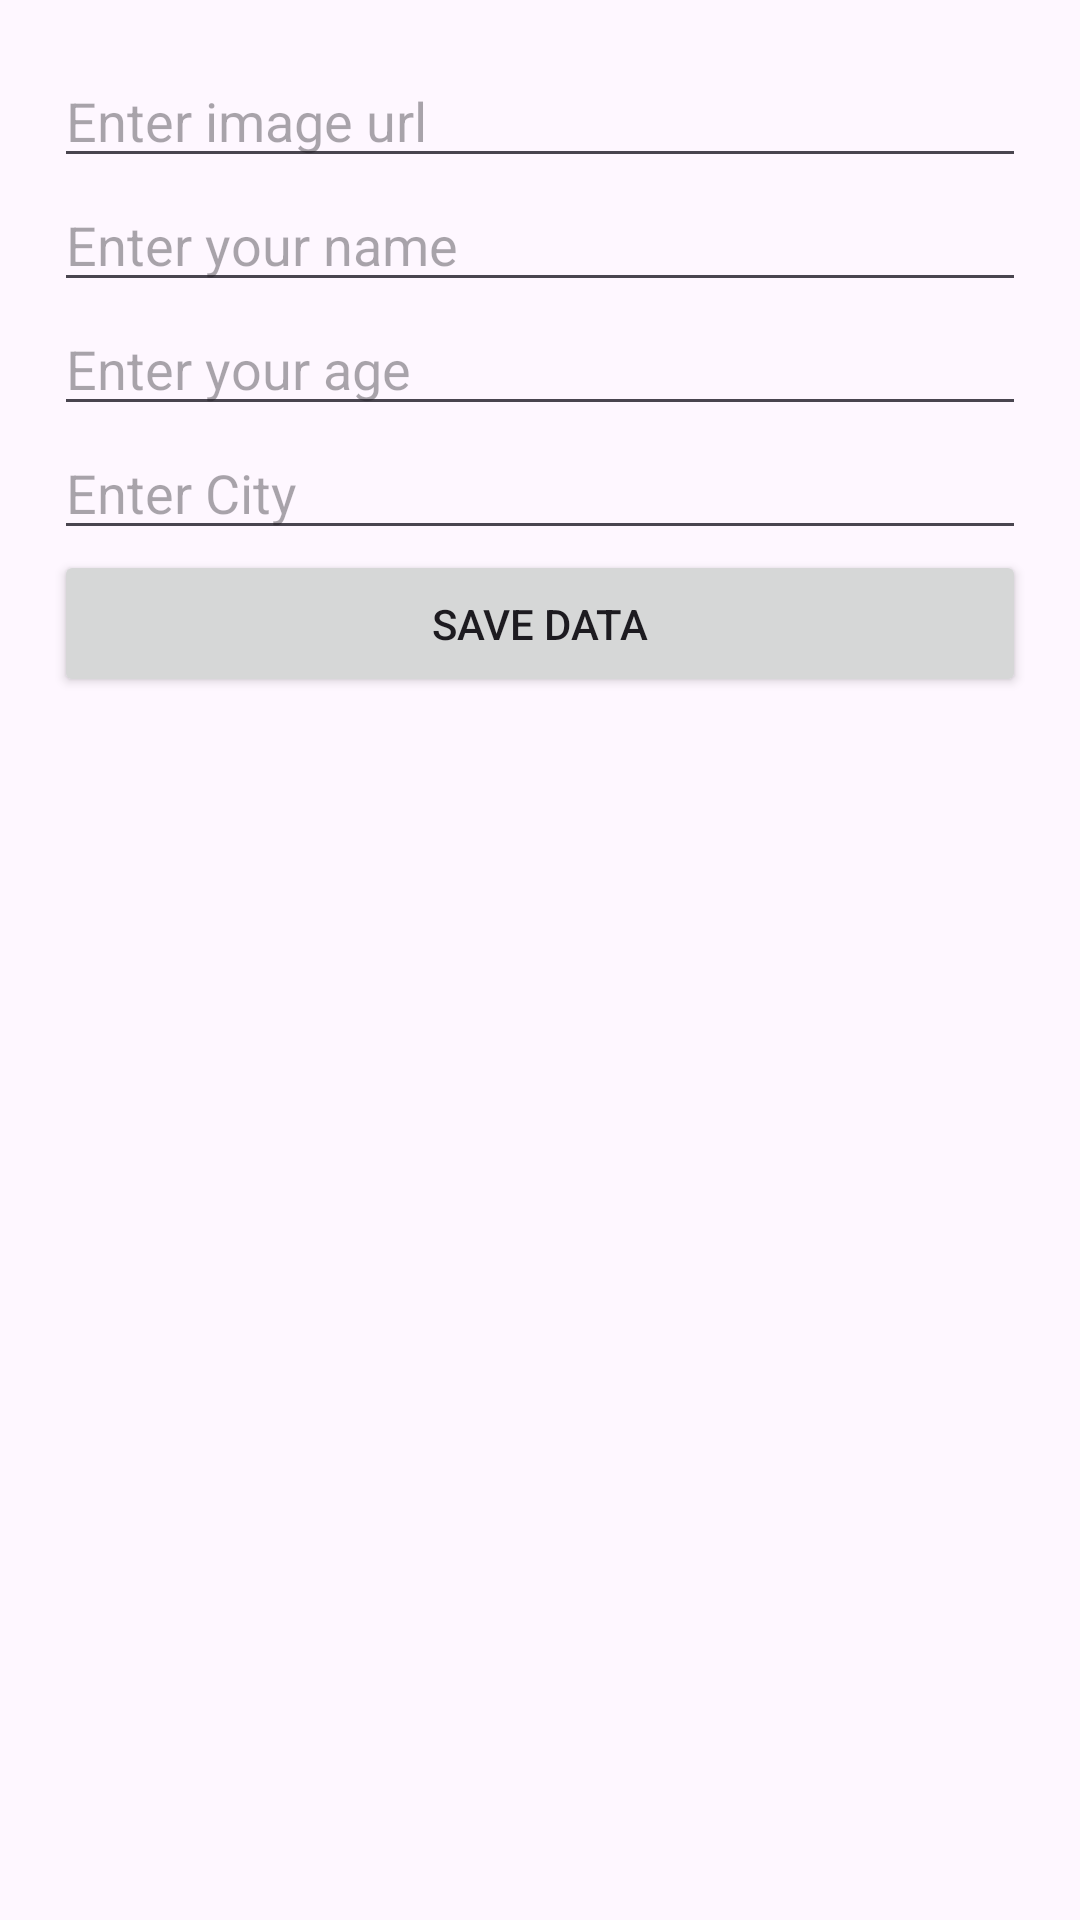

Reconstruct the res/layout file that produces this screen, plus the resources it refers to.
<!-- AndroidManifest.xml: application theme Theme.Lesson3 -->
<!-- res/layout/activity_main_lesson10.xml -->
<?xml version="1.0" encoding="utf-8"?>
<LinearLayout
    xmlns:android="http://schemas.android.com/apk/res/android"
    xmlns:app="http://schemas.android.com/apk/res-auto"
    xmlns:tools="http://schemas.android.com/tools"
    android:id="@+id/main"
    android:orientation="vertical"
    android:layout_width="match_parent"
    android:layout_height="match_parent"
    android:padding="18dp"
    tools:context=".Lesson10.MainActivity_Lesson10">

    <EditText
        android:id="@+id/et_less10_urlImage"
        android:layout_width="match_parent"
        android:layout_height="wrap_content"
        android:ems="10"
        android:inputType="text"
        android:hint="Enter image url"/>

    <EditText
        android:id="@+id/et_less10_username"
        android:layout_width="match_parent"
        android:layout_height="wrap_content"
        android:ems="10"
        android:inputType="text"
        android:hint="@string/username"/>

    <EditText
        android:id="@+id/et_less10_age"
        android:layout_width="match_parent"
        android:layout_height="wrap_content"
        android:ems="10"
        android:inputType="text"
        android:hint="@string/enter_age"/>

    <EditText
        android:id="@+id/et_less10_city"
        android:layout_width="match_parent"
        android:layout_height="wrap_content"
        android:ems="10"
        android:inputType="text"
        android:hint="@string/city"/>

    <Button
        android:id="@+id/btn_less10_saveData"
        android:layout_width="match_parent"
        android:layout_height="wrap_content"
        android:padding="15dp"
        android:text="@string/saveButton"/>










</LinearLayout>
<!-- resources referenced by this layout -->
<resources>
  <string name="city">Enter City</string>
  <string name="enter_age">Enter your age</string>
  <string name="saveButton">Save Data</string>
  <string name="username">Enter your name</string>
  <style name="Theme.Lesson3" parent="Base.Theme.Lesson3" />
  <style name="Base.Theme.Lesson3" parent="Theme.Material3.DayNight.NoActionBar">
          
          
  
      </style>
</resources>
